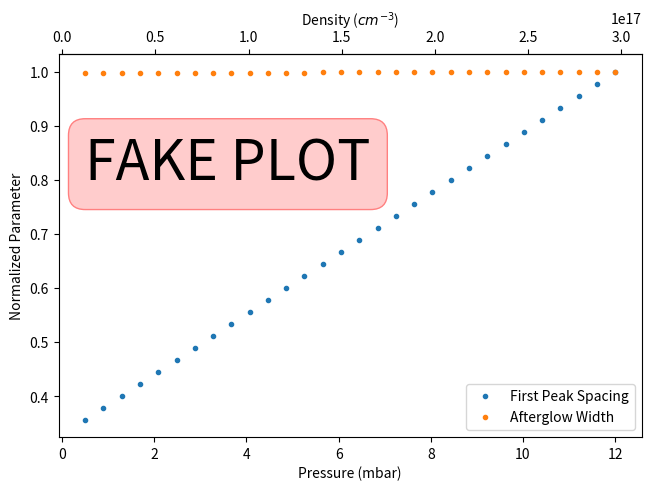
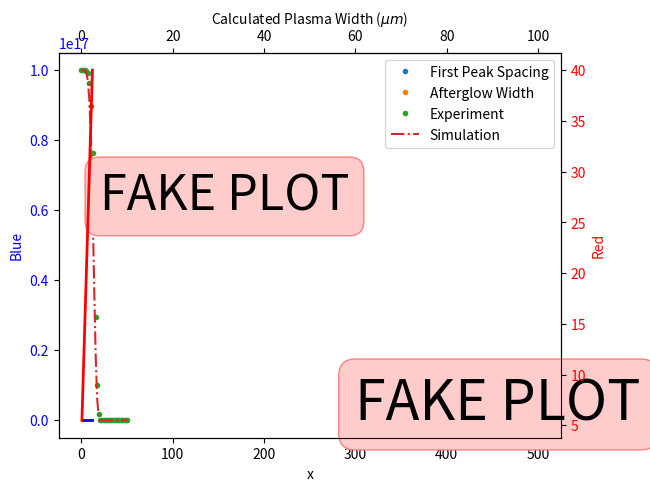

Here is the Python script that generated these plots, in order:
#!/usr/bin/env python3
# -*- coding: utf-8 -*-
"""
Created on Mon Dec 28 21:34:52 2020

@author: valentinalee
"""

#%%
import numpy as np
import matplotlib.pyplot as plt
from matplotlib.ticker import (AutoLocator, AutoMinorLocator)
import sys

#%%
p= np.linspace(0.5, 12, 30)
FirstSpacing= p*0.34+2
AGWidth= p*0.001+4
#%%
NorFS= FirstSpacing/np.amax(FirstSpacing)
NorAGW= AGWidth/np.amax(AGWidth)
#%%
plt.plot(p, AGWidth, '.')
plt.text(5, 80, "FAKE PLOT", size= 40, bbox=dict(boxstyle="round", ec=(1., 0.5, 0.5), fc=(1., 0.8, 0.8)))
plt.xlabel('Gas Pressure')

#%%
Pinmbar=14.2
PinPa= Pinmbar*100
kB=1.3807e-23
T=293
NoverV= PinPa/kB/T
DenIncm3=NoverV/(100**3)
#%%
fig, ax = plt.subplots(constrained_layout=True)
ax.plot(p, NorFS, '.', label= 'First Peak Spacing')
ax.plot(p, NorAGW, '.', label= 'Afterglow Width')
ax.set_xlabel('Pressure (mbar)')
ax.set_ylabel('Normalized Parameter')
plt.text(0.5, 0.8, "FAKE PLOT", size= 40, bbox=dict(boxstyle="round", ec=(1., 0.5, 0.5), fc=(1., 0.8, 0.8)))


def PtoN(Pinmbar):
    PinPa= Pinmbar*100
    NoverV= PinPa/kB/T
    DenIncm3=NoverV/(100**3)
    return DenIncm3

def NtoP(NoverV):
    return NoverV*kB*T

secax = ax.secondary_xaxis('top', functions=(PtoN, NtoP))
secax.set_xlabel('Density ($cm^{-3}$)')
plt.legend()
plt.show()


#%%
#%%
I= np.linspace(300, 500, 30)
FirstSpacing= I*0.0005+2
AGWidth= p*3+4

#%%
NorFS= FirstSpacing/np.amax(FirstSpacing)
NorAGW= AGWidth/np.amax(AGWidth)

#%%
fig, ax = plt.subplots(constrained_layout=True)
ax.plot(I, NorFS, '.', label= 'First Peak Spacing')
ax.plot(I, NorAGW, '.', label= 'Afterglow Width')
ax.set_xlabel('Laser Energy (mJ)')
ax.set_ylabel('Normalized Parameter')
plt.text(300, 0.78, "FAKE PLOT", size= 40, bbox=dict(boxstyle="round", ec=(1., 0.5, 0.5), fc=(1., 0.8, 0.8)))


def ItoW(I):
    return I*0.2

def WtoI(W):
    return W/0.2 

secax = ax.secondary_xaxis('top', functions=(ItoW, WtoI))
secax.set_xlabel('Calculated Plasma Width ($\mu m$)')
plt.legend()
plt.show()


#%%
#%%
t= np.linspace(0, 50, 30)
n_exp= 1e17*np.exp(-(t**2/15**2)**3)
n_th= 1e17*np.exp(-(t**2/14**2)**2.5)
#%%
plt.plot(t, n_exp, '.', label= 'Experiment')
plt.plot(t, n_th, '-.', label= 'Simulation')
plt.xlabel('time (ns)')
plt.ylabel('Central Density')
plt.text(20, 0.6e17, "FAKE PLOT", size= 35, bbox=dict(boxstyle="round", ec=(1., 0.5, 0.5), fc=(1., 0.8, 0.8)))
plt.legend()
#%%







#%%
#%%
x = p
y1 = FirstSpacing
y2 = AGWidth
for line in sys.stdin:
  vals = line.split(',')
  x.append(float(vals[0]))
  y1.append(float(vals[1]))
  y2.append(float(vals[2]))

# Plot y1 vs x in blue on the left vertical axis.
plt.xlabel("x")
plt.ylabel("Blue", color="b")
plt.tick_params(axis="y", labelcolor="b")
plt.plot(x, y1, "b-", linewidth=2)

# Plot y2 vs x in red on the right vertical axis.
plt.twinx()
plt.ylabel("Red", color="r")
plt.tick_params(axis="y", labelcolor="r")
plt.plot(x, y2, "r-", linewidth=2)


